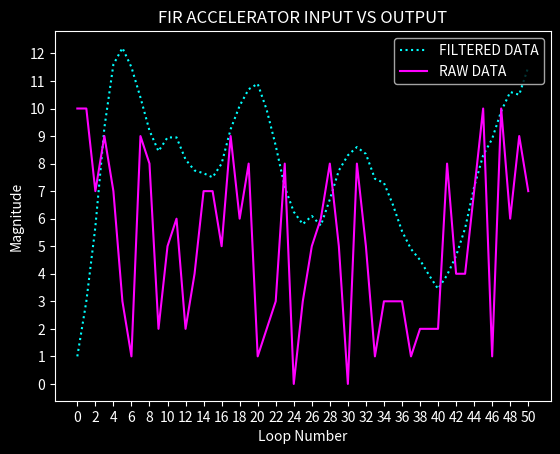

Source code (Python):
import matplotlib.pyplot as plt
import matplotlib as mpl

loop = [0,1,2,3,4,5,6,7,8,9,10,
        11,12,13,14,15,16,17,18,19,20,
        21,22,23,24,25,26,27,28,29,30,
        31,32,33,34,35,36,37,38,39,40,
        41,42,43,44,45,46,47,48,49,50]

# First column values (indices 0-50)
rawData = [10, 10, 7, 9, 7, 3, 1, 9, 8, 2, 5, 6, 2, 4, 7, 7, 5, 9, 6, 8, 
                1, 2, 3, 8, 0, 3, 5, 6, 8, 5, 0, 8, 5, 1, 3, 3, 3, 1, 2, 2, 
                2, 8, 4, 4, 7, 10, 1, 10, 6, 9, 7]

# Second column values (indices 0-50)
filteredData = [1.000061, 3.000031, 5.700043, 9.300003, 11.600006, 12.199982, 11.500015, 
           10.400116, 9.200073, 8.450073, 8.950058, 8.950043, 8.150009, 7.750046, 
           7.650085, 7.500061, 8.000031, 9.250076, 10.100021, 10.700058, 10.899994, 
           9.950073, 8.650009, 7.150116, 6.250015, 5.800095, 6.100006, 5.750061, 
           6.700027, 7.750061, 8.300003, 8.600037, 8.350021, 7.450058, 7.300034, 
           6.500061, 5.550018, 4.900024, 4.500061, 3.950012, 3.450027, 3.950058, 
           4.650024, 5.650040, 7.150009, 8.300064, 8.899979, 9.900101, 10.600006, 
           10.500107, 11.500000]

plt.style.use('dark_background')

plt.plot(loop, filteredData, linestyle=':', label='FILTERED DATA', color='cyan')
plt.plot(loop, rawData, linestyle='-', label='RAW DATA', color='magenta')

plt.title('FIR ACCELERATOR INPUT VS OUTPUT')
plt.xlabel('Loop Number')
plt.ylabel('Magnitude')

plt.gca().set_xticks([0,2,4,6,8,10,12,14,16,18,20,22,24,26,28,30,32,34,36,38,40,42,44,46,48,50])

plt.gca().set_yticks([0,1,2,3,4,5,6,7,8,9,10,11,12])

plt.legend()
plt.show()
